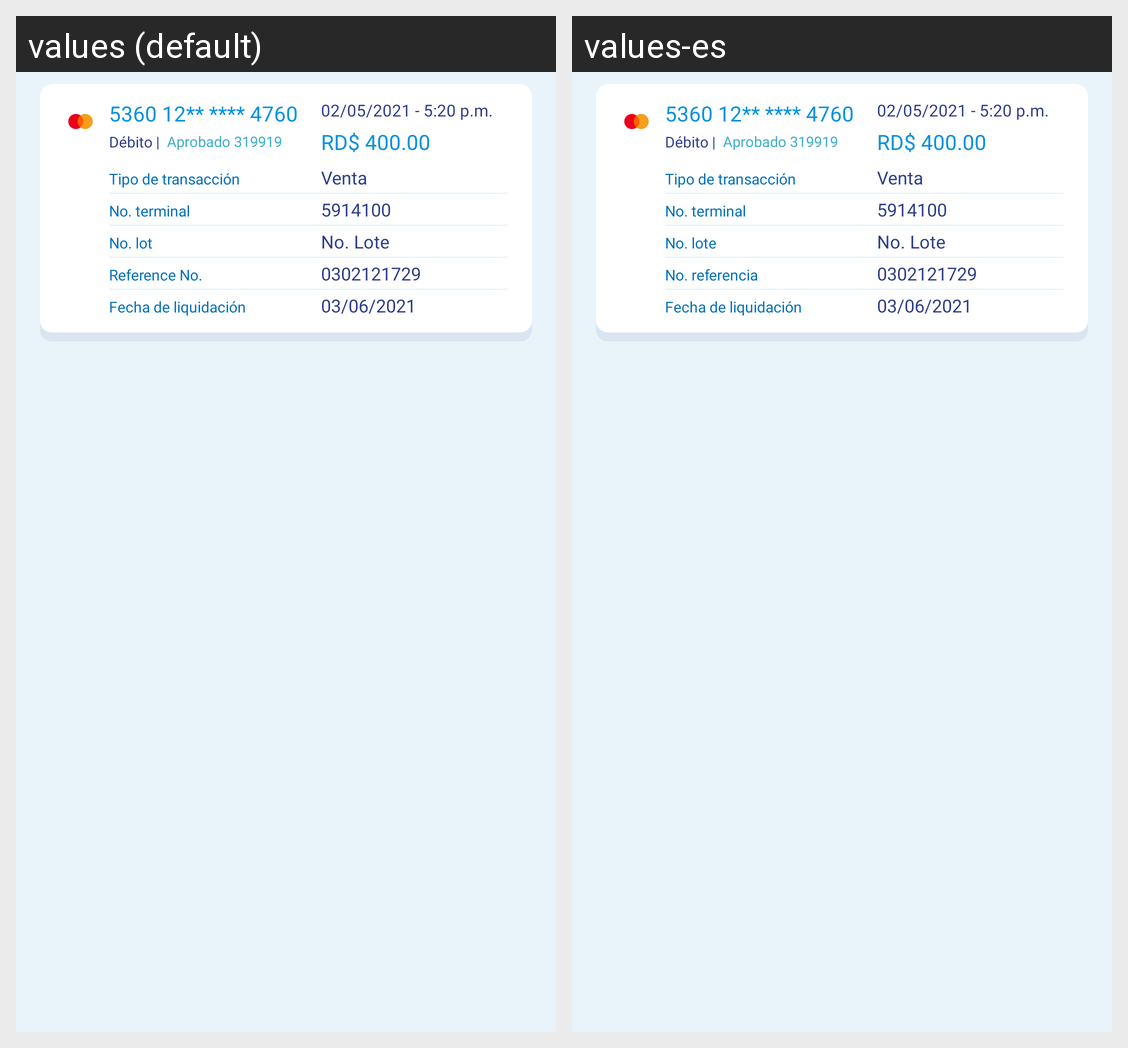

Here is an Android app screen in its default locale and in the app's own translations. Write out the translated-string differences for the strings that appear on this screen.
Android screen res/layout/settle_trans_list_item.xml rendered under 2 locales, left to right: values (default), values-es. Device: Nexus 5 (rendered at 1080×1920; each locale shown at half size, 540×960, under a caption strip naming it); theme AppTheme.Launcher.
Strings drawn on this screen, with the default value and each locale's value (text and hints the layout hard-codes, and strings that could not be matched under every locale, appear in the picture but are not listed):

No.terminal
  values: No. terminal
  values-es: No. terminal

No.lot
  values: No. lot
  values-es: No. lote

reference_no
  values: Reference No.
  values-es: No. referencia
